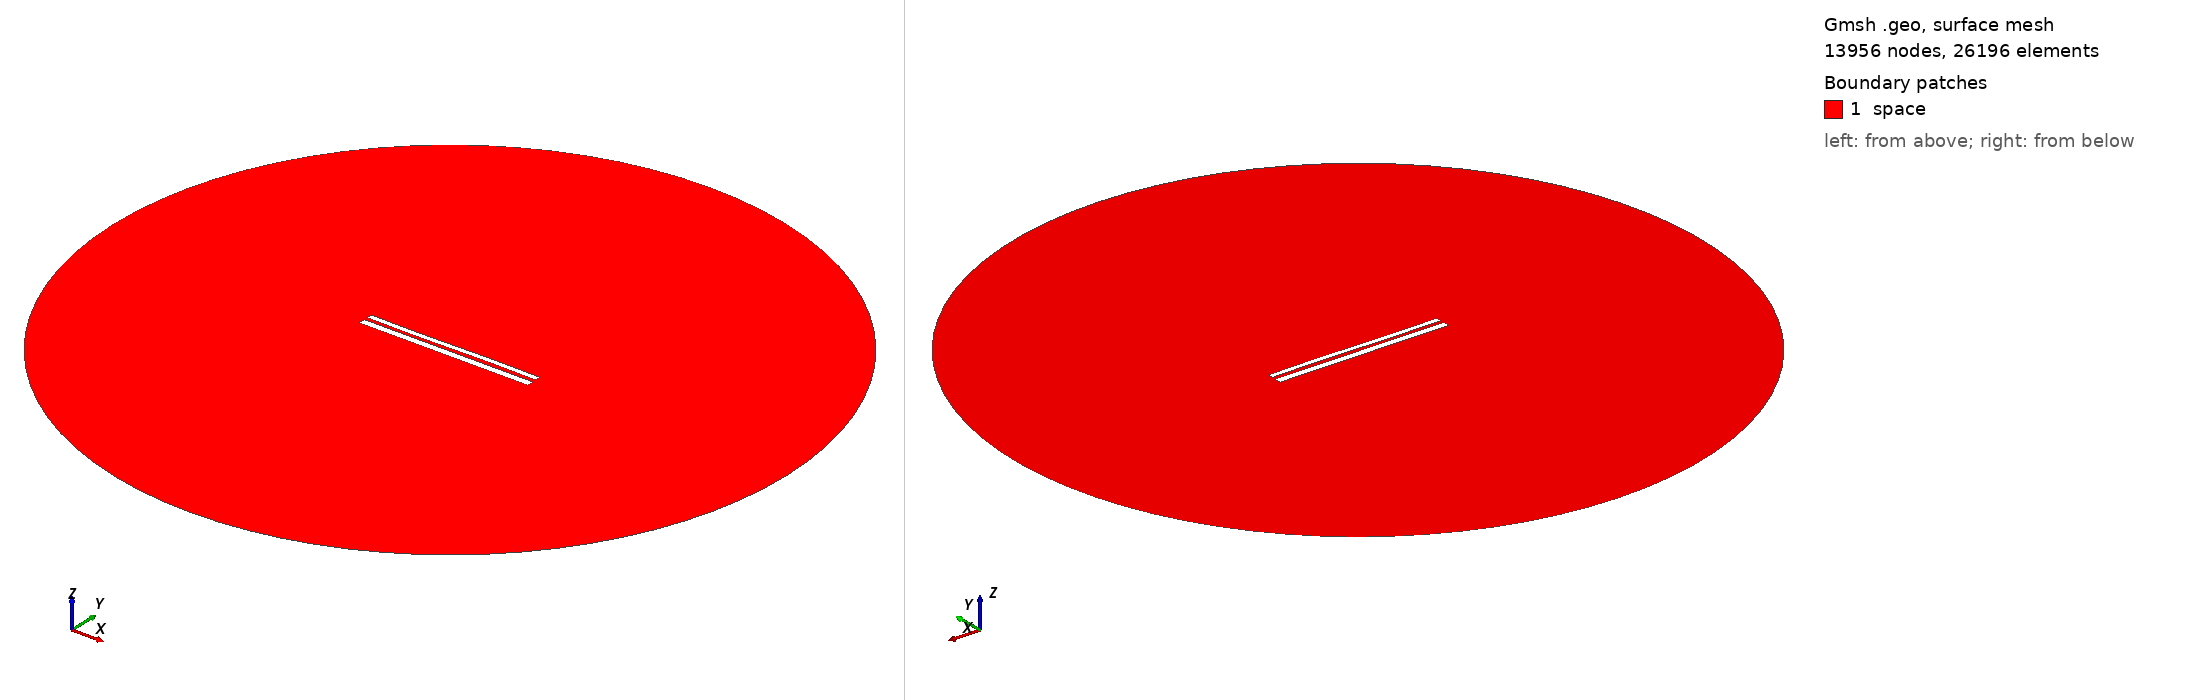

Gmsh geometry script, surface-meshed: 13956 nodes, 26196 surface elements. Boundary patches (legend numbers): 1 space. Left view from above one corner, right view from below the opposite corner. Legend entries are the model's physical surfaces. The drawing asked Gmsh for element sizes between 1% and 20% of the model's largest extent; the script's own settings can give other sizes.

=== 10553.geo (drawn) ===
//---------------------------------------
// Geometry kernel
//---------------------------------------

SetFactory("OpenCASCADE");



//---------------------------------------
// Parameters of the geometry
//---------------------------------------

// Overetch of the upper plate
overetch = 0.375;

// Distance between the plates
distance = 1.75;

// Discretization over the x axis (for the deformation)
nx = 50; 

// Length of the plate
L = 100 - overetch; 

// Number of modes
n = 4; 

// 1st mode coefficient
coeff(1) = 0.15;
beta(1) = 0.596864 * 3.1415926535 / L;

// 2nd mode coefficient
coeff(2) = 0.0;
beta(2) = 1.49418 * 3.1415926535 / L;

// 3rd mode coefficient
coeff(3) = -0.15;
beta(3) = 2.50025 * 3.1415926535 / L;

// 4th mode coefficient
coeff(4) = 0.0;
beta(4) = 3.49999 * 3.1415926535 / L;



//---------------------------------------
// Upper plate (deformed rectangle)
//---------------------------------------

// Coordiantes of the upper plate
xmin = -50;
xmax = 50 - overetch;

// Height of the upper plate
yheight = 4 - 2 * overetch;

// Indexes of the points
UpperID[] = {};
LowerID[] = {};
LeftID[] = {};
RightID[] = {};

// Point index
p = 1;

// Horizontal edges
For i In {1:nx}
    x = xmin + (i-1)*(xmax - xmin)/(nx-1);

    y_bottom = distance / 2 + overetch;
    For j In {1:n}
        C = (Cosh(beta(j)*L) + Cos(beta(j)*L)) / (Sinh(beta(j)*L) + Sin(beta(j)*L));
        y_bottom  = y_bottom + coeff(j) * (Cosh(beta(j)*(x+50)) - Cos(beta(j)*(x+50)) - C * (Sinh(beta(j)*(x+50)) - Sin(beta(j)*(x+50))));
    EndFor

    y_top = y_bottom + yheight;

    Point(p) = {x, y_top, 0, 1.0};
    UpperID[i] = p;
    p = p + 1;

    Point(p) = {x, y_bottom, 0, 1.0};
    LowerID[i] = p;
    p = p + 1;
EndFor

// Create point lists
UpperPts[] = {}; LowerPts[] = {};
For i In {1:nx}
  UpperPts[] += {UpperID[i]};
  LowerPts[] += {LowerID[i]};
EndFor

// Build splines
Spline(1) = {UpperPts[]};
Spline(2) = {LowerPts[]};
Line(3) = {LowerPts[nx-1], UpperPts[nx-1]};
Line(4) = {LowerPts[0], UpperPts[0]};

// Build the plane surface
Curve Loop(1) = {2, 3, -1, -4};
Plane Surface(1) = {1};



//---------------------------------------
// Lower plate (rectangle)
//---------------------------------------

// Vertices
Point(1001) = {-50, -1, 0, 1.0};
Point(1002) = { 50, -1, 0, 1.0};
Point(1003) = { 50,  -5, 0, 1.0};
Point(1004) = {-50,  -5, 0, 1.0};

// Edges
Line(5) = {1001, 1002};
Line(6) = {1002, 1003};
Line(7) = {1003, 1004};
Line(8) = {1004, 1001};

// Plane surface
Line Loop(2) = {5, 6, 7, 8};
Plane Surface(2) = {2}; 



//---------------------------------------
// Outer (fictious) boundary
//---------------------------------------

// Points
Point(1005) = {0, 0, 0};       // Center
Point(1006) = {200, 0, 0};     // Start point
Point(1007) = {0, 200, 0};     // 90 degrees
Point(1008) = {-200, 0, 0};    // 180 degrees
Point(1009) = {0, -200, 0};    // 270 degrees

// Circle arcs (each needs start, center, end)
Circle(9) = {1006, 1005, 1007};
Circle(10) = {1007, 1005, 1008};
Circle(11) = {1008, 1005, 1009};
Circle(12) = {1009, 1005, 1006};

// Plane surface for the entire domain
Curve Loop(3) = {9, 10, 11, 12};
Surface(3) = {3};

// Subtract the plates from the whole domain to obtain the actual domain where we want to solve the equations
BooleanDifference{ Surface{3}; Delete; }{ Surface{1}; Surface{2}; Delete; }




//---------------------------------------
// Transfinite Lines/Curves
//---------------------------------------

// Set the number of points on the boundaries
r = 7;

// Plates
Transfinite Curve {1, 2} = 50*r Using Progression 1;
Transfinite Curve {3, 4} = 2*r Using Progression 1;
Transfinite Line {5, 7} = 50*r Using Progression 1;
Transfinite Line {6, 8} = 2*r Using Progression 1;

// Outer boundary
Transfinite Line {9, 10, 11, 12} = 20 Using Progression 1;



//---------------------------------------
// Physical groups
//---------------------------------------                

// Physical curves (boundaries)
Physical Line("force_segment", 10) = {2};
Physical Line("upper_plate", 11) = {1, 3, 4};
Physical Line("lower_plate", 12) = {5, 6, 7, 8};
Physical Line("boundary", 20) = {9, 10, 11, 12};

// Physical Surfaces
Physical Surface("space", 30) = {3};



//---------------------------------------
// 6. Generate the Mesh
//---------------------------------------

// 2D mesh generation
Mesh 2;
